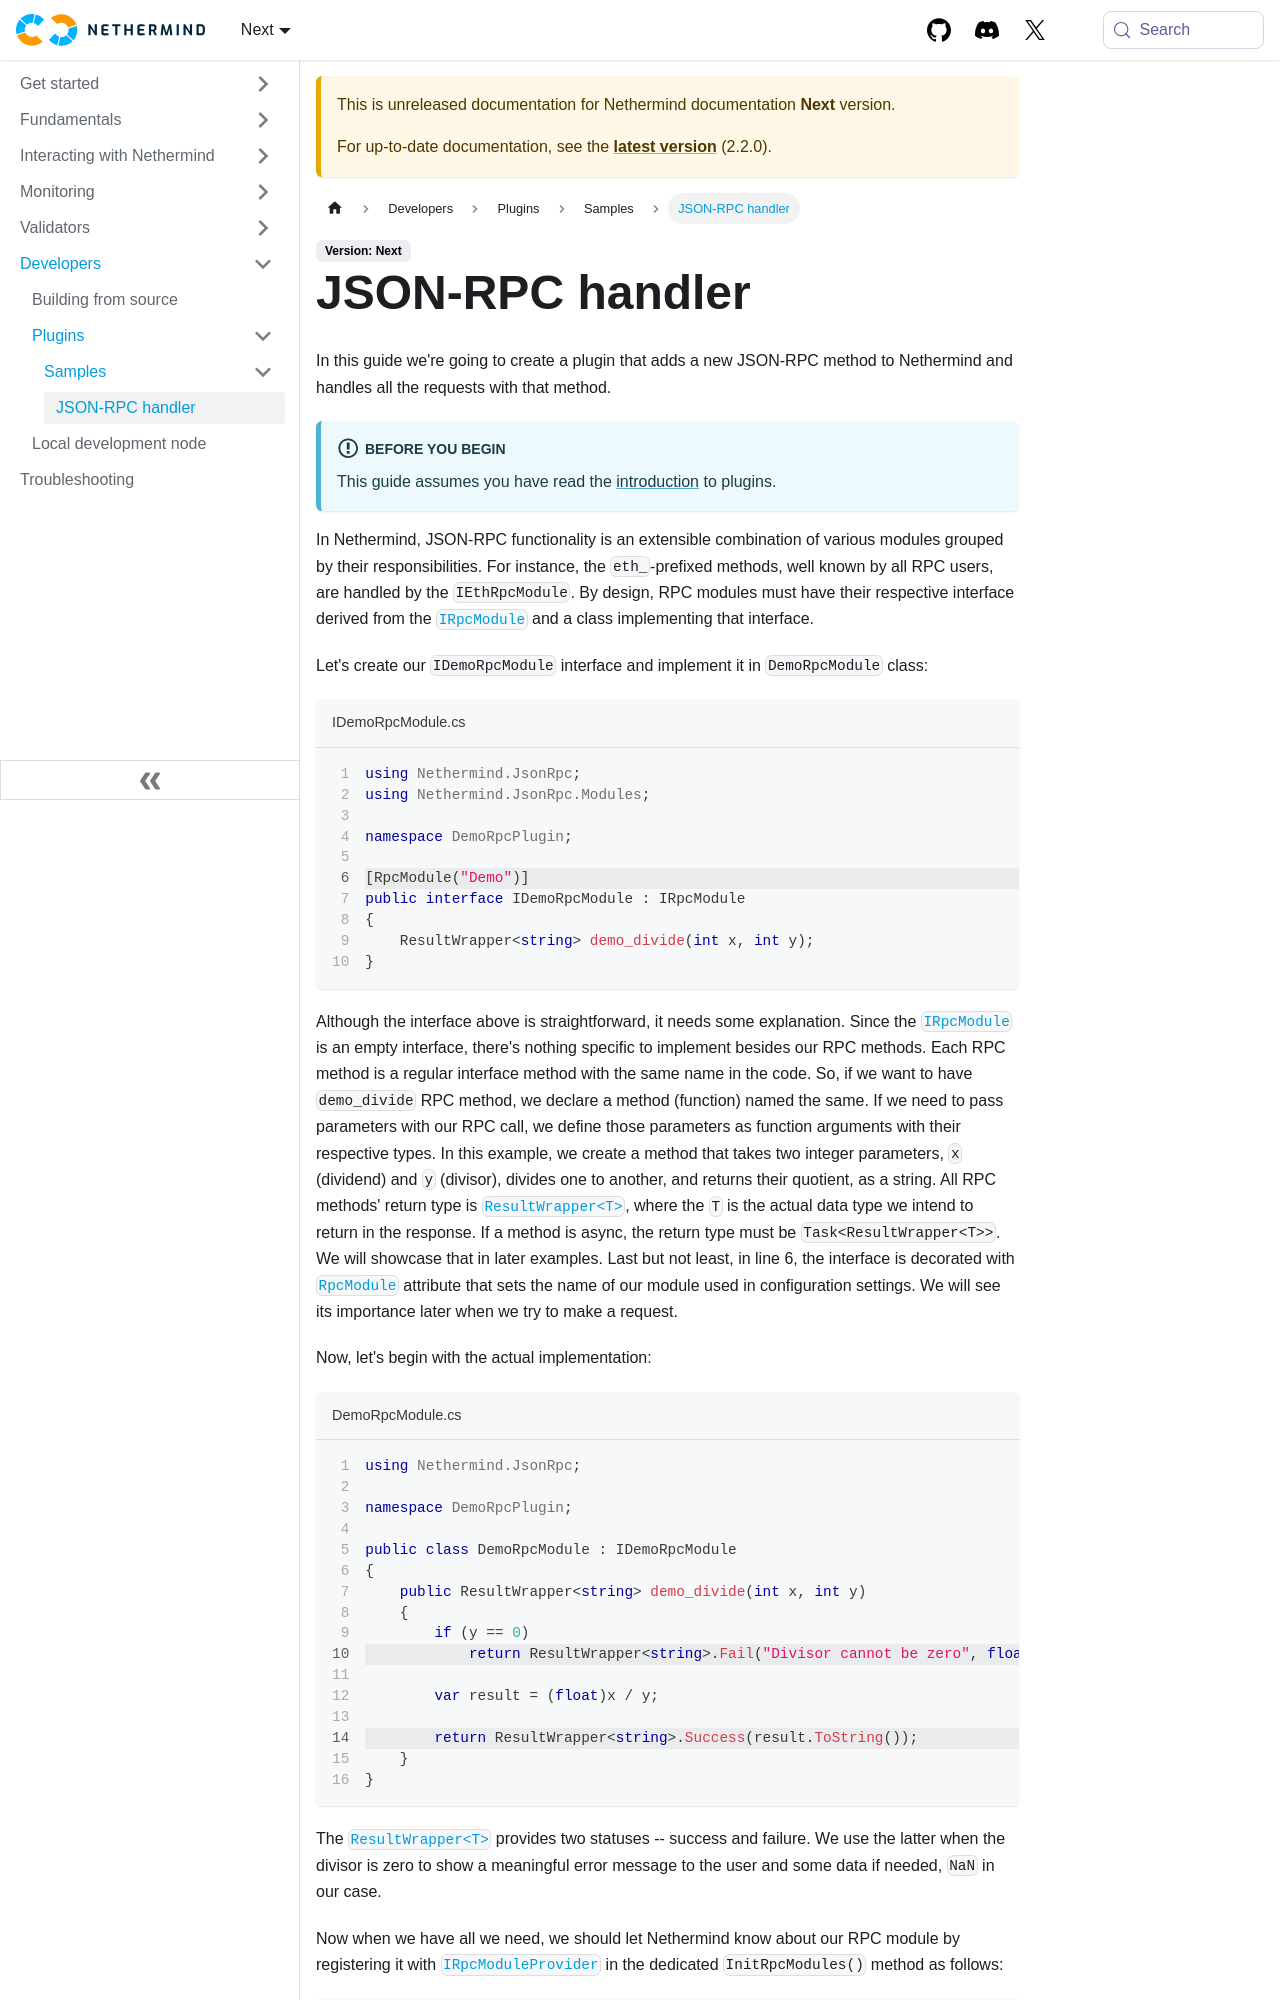

repository: NethermindEth/docs · page: next/developers/plugins/samples/json-rpc-handler/index.html · generator: docusaurus

---
title: JSON-RPC handler
sidebar_position: 0
---

In this guide we're going to create a plugin that adds a new JSON-RPC method to Nethermind and handles all the requests with that method.

:::info Before you begin
This guide assumes you have read the [introduction](../plugins.md) to plugins.
:::

In Nethermind, JSON-RPC functionality is an extensible combination of various modules grouped by their responsibilities. For instance, the `eth_`-prefixed methods, well known by all RPC users, are handled by the `IEthRpcModule`. By design, RPC modules must have their respective interface derived from the [`IRpcModule`][irpcmodule] and a class implementing that interface.

Let's create our `IDemoRpcModule` interface and implement it in `DemoRpcModule` class:

```csharp title="IDemoRpcModule.cs" showLineNumbers
using Nethermind.JsonRpc;
using Nethermind.JsonRpc.Modules;

namespace DemoRpcPlugin;

//highlight-start
[RpcModule("Demo")]
//highlight-end
public interface IDemoRpcModule : IRpcModule
{
    ResultWrapper<string> demo_divide(int x, int y);
}
```

Although the interface above is straightforward, it needs some explanation. Since the [`IRpcModule`][irpcmodule] is an empty interface, there's nothing specific to implement besides our RPC methods. Each RPC method is a regular interface method with the same name in the code. So, if we want to have `demo_divide` RPC method, we declare a method (function) named the same. If we need to pass parameters with our RPC call, we define those parameters as function arguments with their respective types. In this example, we create a method that takes two integer parameters, `x` (dividend) and `y` (divisor), divides one to another, and returns their quotient, as a string. All RPC methods' return type is [`ResultWrapper<T>`][resultwrapper], where the `T` is the actual data type we intend to return in the response. If a method is async, the return type must be `Task<ResultWrapper<T>>`. We will showcase that in later examples. Last but not least, in line 6, the interface is decorated with [`RpcModule`][rpcmoduleattr] attribute that sets the name of our module used in configuration settings. We will see its importance later when we try to make a request.

Now, let's begin with the actual implementation:

```csharp title="DemoRpcModule.cs" showLineNumbers
using Nethermind.JsonRpc;

namespace DemoRpcPlugin;

public class DemoRpcModule : IDemoRpcModule
{
    public ResultWrapper<string> demo_divide(int x, int y)
    {
        if (y == 0)
//highlight-start
            return ResultWrapper<string>.Fail("Divisor cannot be zero", float.NaN.ToString());
//highlight-end

        var result = (float)x / y;

//highlight-start
        return ResultWrapper<string>.Success(result.ToString());
//highlight-end
    }
}
```
